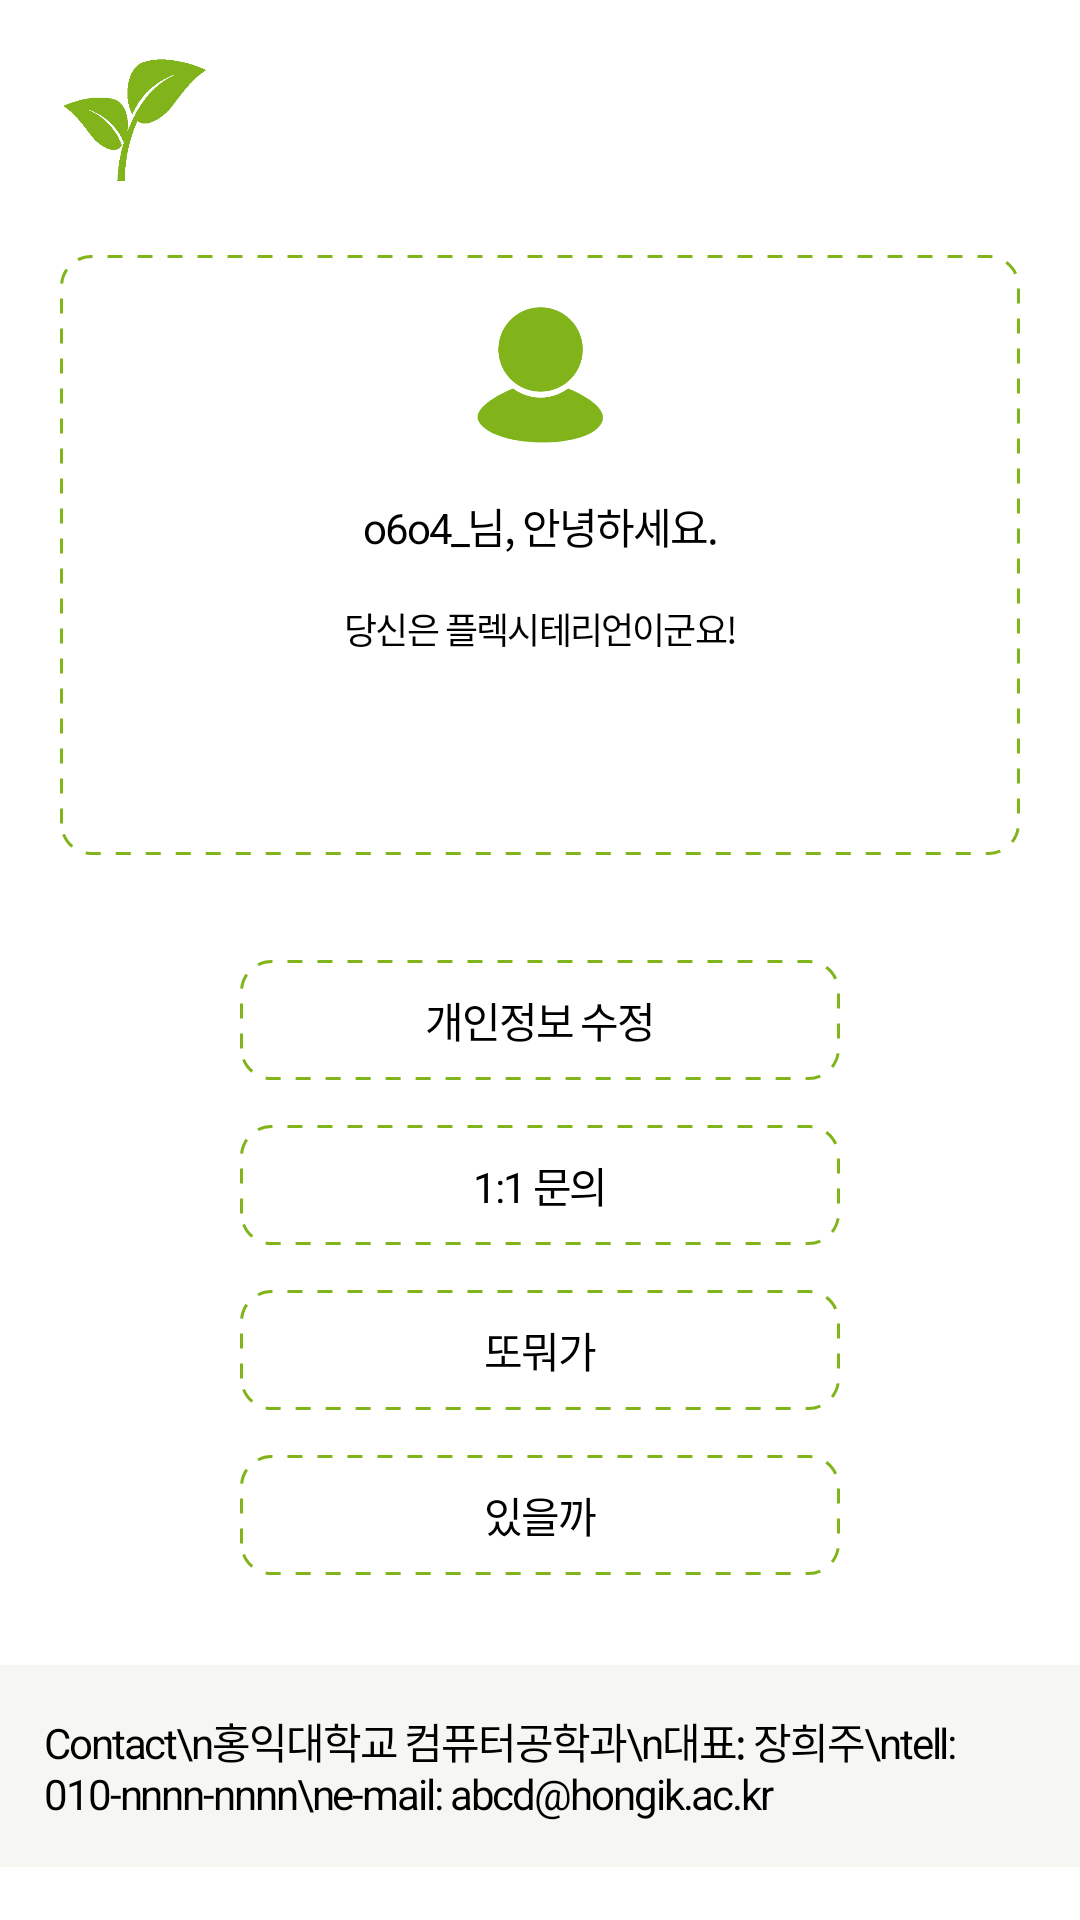

Produce the Android XML layout that renders to this screen, including the resource entries it uses.
<!-- AndroidManifest.xml: application theme Theme.VegeProject -->
<!-- res/layout/fragment_setting.xml -->
<?xml version="1.0" encoding="utf-8"?>
<LinearLayout
    xmlns:android="http://schemas.android.com/apk/res/android"
    android:layout_width="wrap_content"
    android:layout_height="wrap_content"
    android:orientation="vertical">

    <LinearLayout
        android:id="@+id/titlebar"
        android:layout_width="match_parent"
        android:layout_height="wrap_content"
        android:orientation="horizontal">

        <ImageView
            android:layout_width="50dp"
            android:layout_height="50dp"
            android:layout_marginLeft="20dp"
            android:layout_marginTop="15dp"
            android:src="@drawable/logo" />

    </LinearLayout>

    <ScrollView
        android:layout_width="match_parent"
        android:layout_height="match_parent"
        android:overScrollMode="never">

        <LinearLayout
            android:layout_width="match_parent"
            android:layout_height="match_parent"
            android:orientation="vertical">

            <LinearLayout
                android:layout_width="match_parent"
                android:layout_height="200dp"
                android:background="@drawable/rectangle_dashgap"
                android:layout_margin="20dp"
                android:orientation="vertical">

                <ImageView
                    android:layout_width="match_parent"
                    android:layout_height="50dp"
                    android:src="@drawable/icon_no_profile"
                    android:layout_gravity="center"
                    android:layout_marginTop="15dp"
                    android:layout_marginBottom="15dp"/>

                <LinearLayout
                    android:layout_width="match_parent"
                    android:layout_height="wrap_content"
                    android:orientation="vertical"
                    android:layout_gravity="center"
                    android:layout_marginLeft="10dp"
                    android:layout_marginRight="10dp">

                    <TextView
                        android:layout_width="match_parent"
                        android:layout_height="wrap_content"
                        android:text="o6o4_님, 안녕하세요."
                        android:textColor="@color/black"
                        android:textSize="14sp"
                        android:gravity="center"
                        android:letterSpacing="-0.05"/>

                    <TextView
                        android:layout_width="match_parent"
                        android:layout_height="wrap_content"
                        android:text="당신은 플렉시테리언이군요!"
                        android:textColor="@color/black"
                        android:textSize="12sp"
                        android:letterSpacing="-0.05"
                        android:gravity="center"
                        android:layout_marginTop="15dp"
                        android:layout_marginBottom="15dp"/>

                    <ImageView
                        android:src="@drawable/level_flexitarian"
                        android:layout_width="wrap_content"
                        android:layout_height="30dp"/>

                </LinearLayout>

            </LinearLayout>

            <LinearLayout
                android:layout_width="match_parent"
                android:layout_height="wrap_content"
                android:gravity="center_horizontal"
                android:orientation="vertical"
                android:paddingTop="15dp">

                <TextView
                    android:layout_width="200dp"
                    android:layout_height="40dp"
                    android:layout_marginBottom="15dp"
                    android:background="@drawable/rectangle_dashgap"
                    android:gravity="center"
                    android:letterSpacing="-0.05"
                    android:text="개인정보 수정"
                    android:textColor="@color/black" />

                <TextView
                    android:layout_width="200dp"
                    android:layout_height="40dp"
                    android:layout_marginBottom="15dp"
                    android:background="@drawable/rectangle_dashgap"
                    android:gravity="center"
                    android:letterSpacing="-0.05"
                    android:text="1:1 문의"
                    android:textColor="@color/black" />

                <TextView
                    android:layout_width="200dp"
                    android:layout_height="40dp"
                    android:layout_marginBottom="15dp"
                    android:background="@drawable/rectangle_dashgap"
                    android:gravity="center"
                    android:letterSpacing="-0.05"
                    android:text="또뭐가"
                    android:textColor="@color/black" />

                <TextView
                    android:layout_width="200dp"
                    android:layout_height="40dp"
                    android:layout_marginBottom="15dp"
                    android:background="@drawable/rectangle_dashgap"
                    android:gravity="center"
                    android:letterSpacing="-0.05"
                    android:text="있을까"
                    android:textColor="@color/black" />

            </LinearLayout>

            <LinearLayout
                android:layout_width="match_parent"
                android:layout_height="match_parent"
                android:layout_marginTop="15dp"
                android:padding="15dp"
                android:background="@color/ivory">

                <TextView
                    android:layout_width="wrap_content"
                    android:layout_height="wrap_content"
                    android:text="Contact\n홍익대학교 컴퓨터공학과\n대표: 장희주\ntell: 010-nnnn-nnnn\ne-mail: abcd@hongik.ac.kr "
                    android:textColor="@color/black"
                    android:letterSpacing="-0.05"/>

            </LinearLayout>
        </LinearLayout>
    </ScrollView>
</LinearLayout>
<!-- resources referenced by this layout -->
<resources>
  <color name="black">#FF000000</color>
  <color name="ivory">#F6F6F2</color>
  <!-- drawable icon_no_profile: png bitmap (drawable, 9108 bytes) -->
  <!-- drawable logo: png bitmap (drawable-v24, 4869 bytes) -->
  <!-- drawable rectangle_dashgap (drawable) -->
  <?xml version="1.0" encoding="utf-8"?>
  <shape xmlns:android="http://schemas.android.com/apk/res/android"
      android:shape="rectangle">
  
      <stroke
          android:color="#81b41a"
          android:width="1dp"
          android:dashWidth="5dp"
          android:dashGap="5dp"/>
      <solid
          android:color="#FFFFFF"/>
      <corners
          android:bottomLeftRadius="10dp"
          android:bottomRightRadius="10dp"
          android:topLeftRadius="10dp"
          android:topRightRadius="10dp"/>
  
  </shape>
  <style name="Theme.VegeProject" parent="Theme.MaterialComponents.DayNight.DarkActionBar">
          
          <item name="colorPrimary">@color/green</item> // 상단바 색
          <item name="colorPrimaryVariant">@color/black</item> // 뉴스-가이드탭 색
          <item name="colorOnPrimary">@color/white</item>
          
          <item name="colorSecondary">@color/yellow_200</item>
          <item name="colorSecondaryVariant">@color/yellow_700</item>
          <item name="colorOnSecondary">@color/black</item>
          
          <item name="android:statusBarColor" tools:targetApi="l">?attr/colorPrimaryVariant</item>
          
          
          <item name="windowActionBar">false</item>
          <item name="windowNoTitle">true</item>
      </style>
  <color name="green">#81b41a</color>
  <color name="white">#FFFFFFFF</color>
  <color name="yellow_200">#FFffff72</color>
  <color name="yellow_700">#FFc8b900</color>
</resources>
